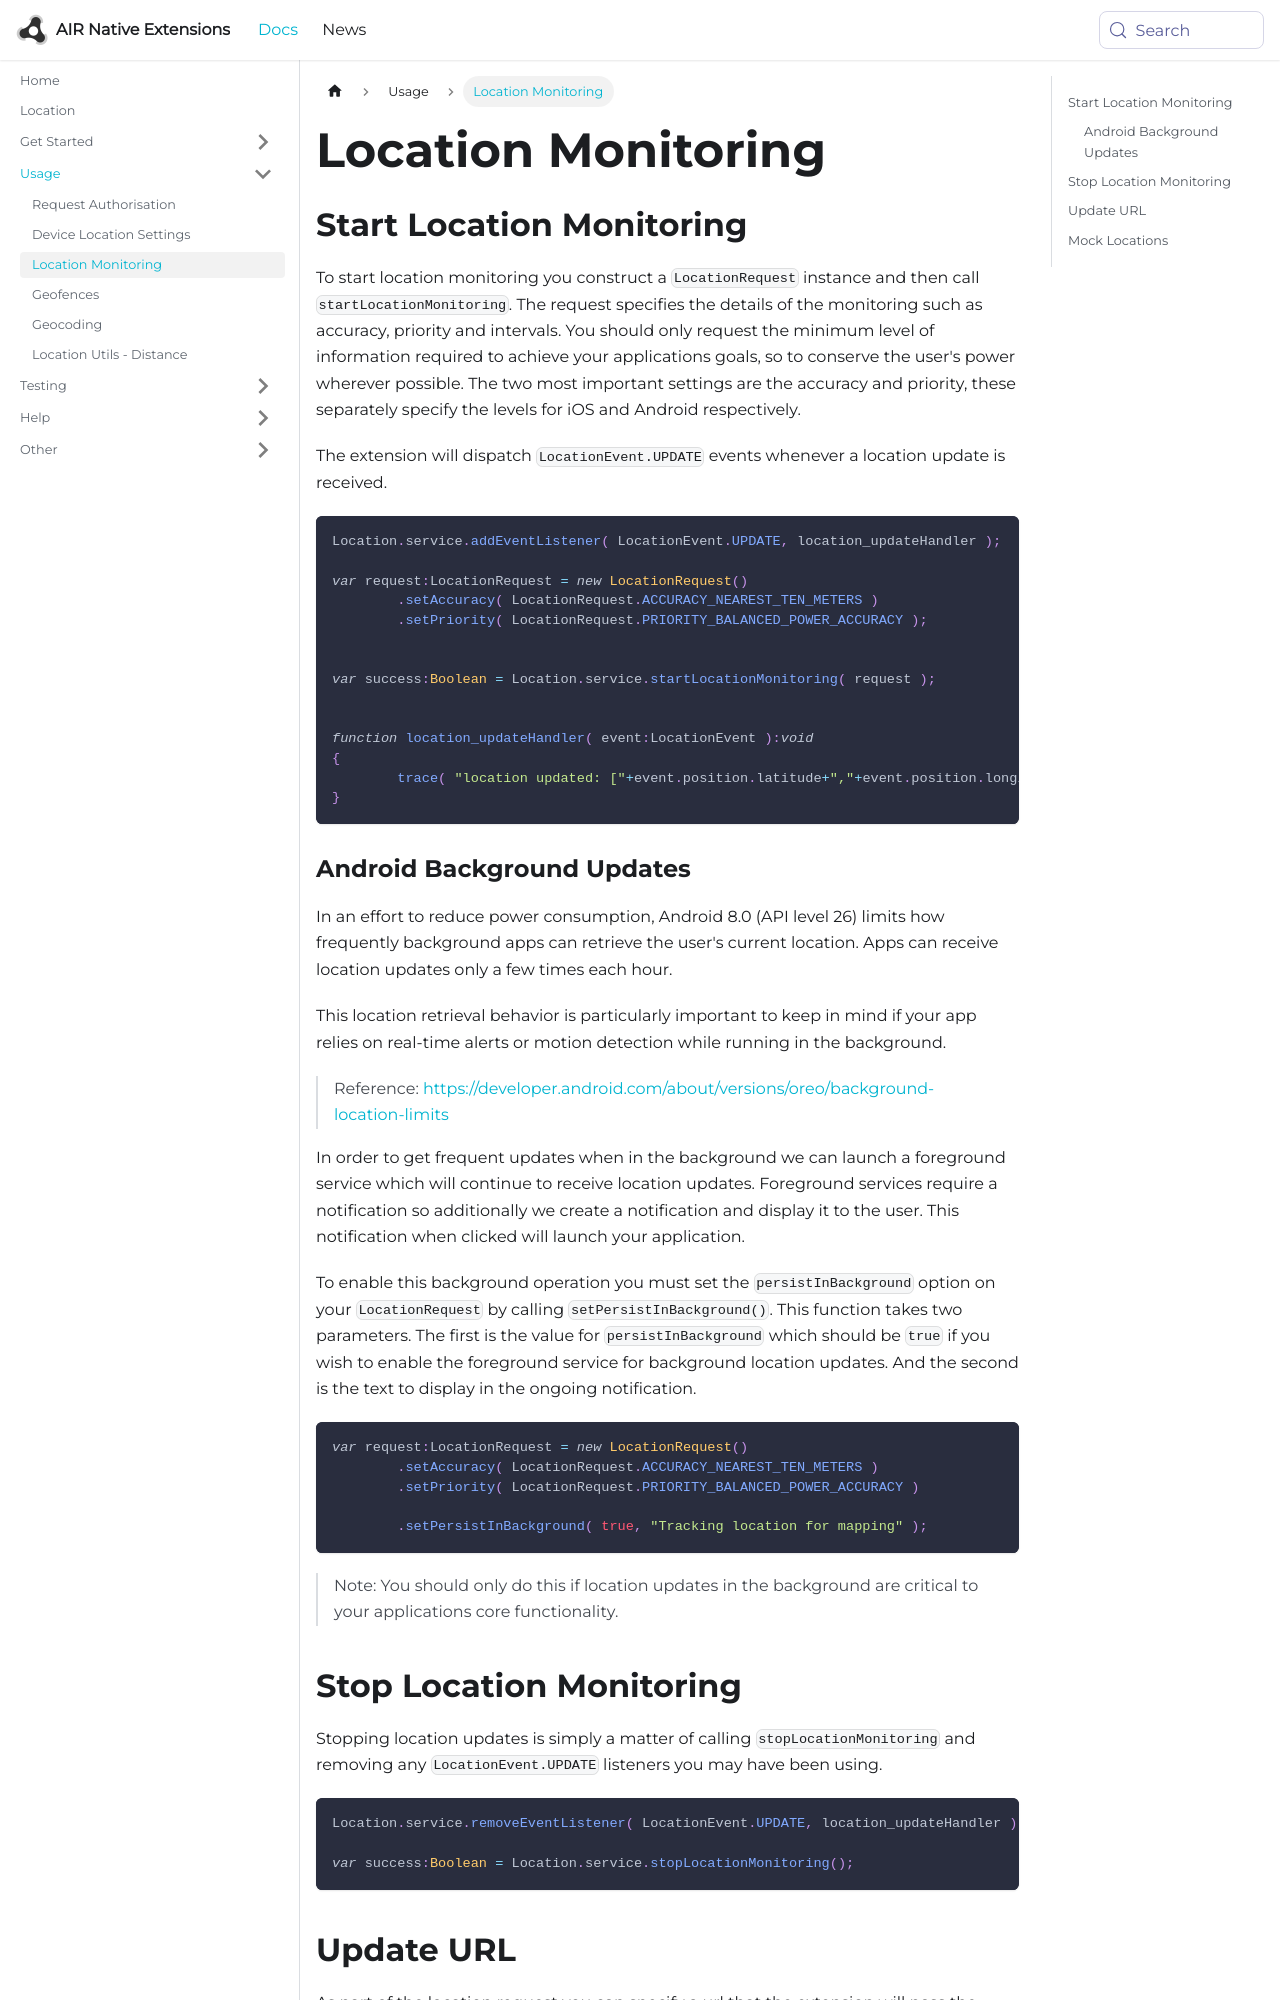

repository: airnativeextensions/nativeextensions-documentation · page: docs/location/location-monitoring/index.html · generator: docusaurus

---
title: Location Monitoring
sidebar_label: Location Monitoring
---


## Start Location Monitoring

To start location monitoring you construct a `LocationRequest` instance and then call `startLocationMonitoring`. 
The request specifies the details of the monitoring such as accuracy, priority and intervals. 
You should only request the minimum level of information required to achieve your applications goals, 
so to conserve the user's power wherever possible. The two most important settings are the accuracy and 
priority, these separately specify the levels for iOS and Android respectively.

The extension will dispatch `LocationEvent.UPDATE` events whenever a location update is received.

```actionscript
Location.service.addEventListener( LocationEvent.UPDATE, location_updateHandler );

var request:LocationRequest = new LocationRequest()
	.setAccuracy( LocationRequest.ACCURACY_NEAREST_TEN_METERS )
	.setPriority( LocationRequest.PRIORITY_BALANCED_POWER_ACCURACY );


var success:Boolean = Location.service.startLocationMonitoring( request );


function location_updateHandler( event:LocationEvent ):void
{
	trace( "location updated: ["+event.position.latitude+","+event.position.longitude +"]");
}
```
